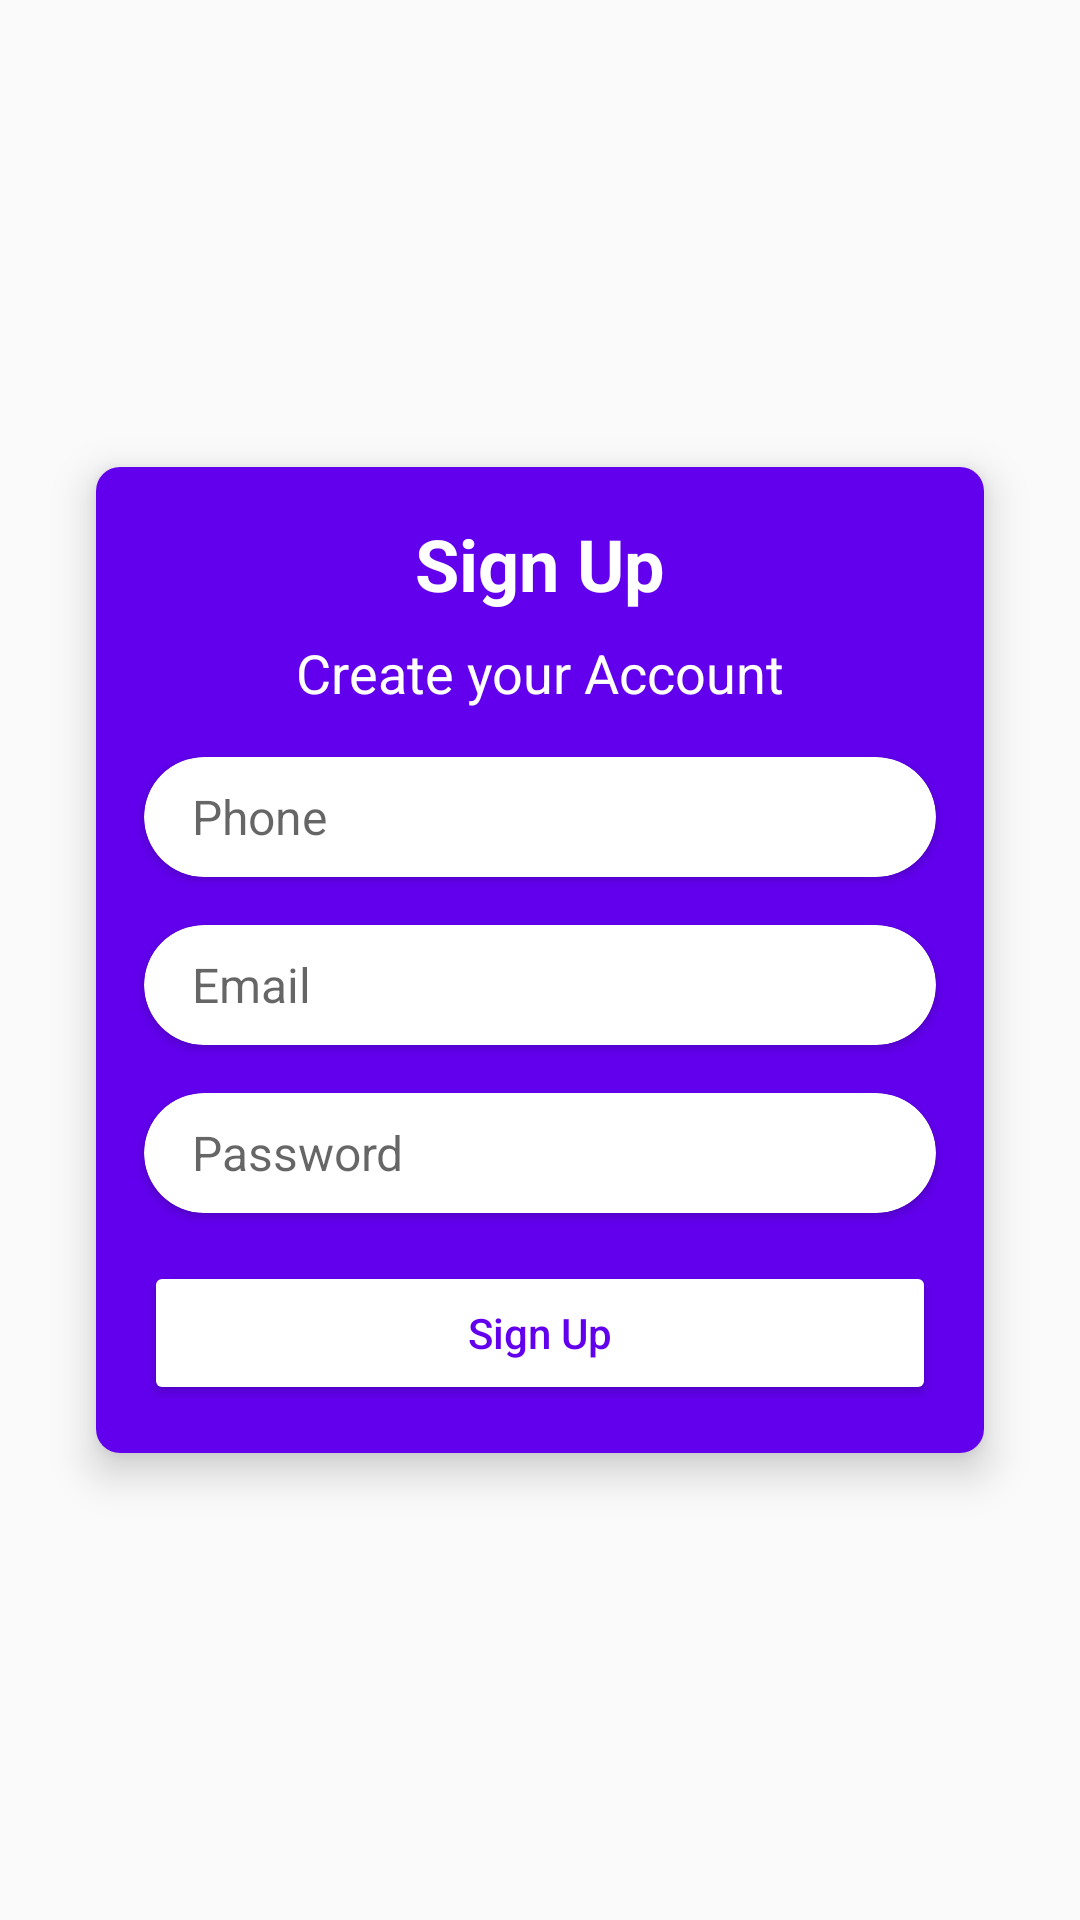

Produce the Android XML layout that renders to this screen, including the resource entries it uses.
<!-- AndroidManifest.xml: application theme AppTheme -->
<!-- res/layout/layout_sign_up.xml -->
<?xml version="1.0" encoding="utf-8"?>
<RelativeLayout
    xmlns:android="http://schemas.android.com/apk/res/android"
    xmlns:app="http://schemas.android.com/apk/res-auto"
    android:layout_width="match_parent"
    android:layout_height="match_parent">

    <androidx.cardview.widget.CardView
        android:layout_width="match_parent"
        android:layout_height="wrap_content"
        android:layout_margin="32dp"
        app:cardElevation="8dp"
        app:cardCornerRadius="8dp"
        android:layout_centerInParent="true">

        <RelativeLayout
            android:layout_width="match_parent"
            android:layout_height="match_parent"
            android:background="@color/colorPrimary">

            <TextView
                android:id="@+id/tv_sign_up_title"
                android:layout_width="match_parent"
                android:layout_height="wrap_content"
                android:text="@string/sign_up"
                android:textSize="24sp"
                android:textStyle="bold"
                android:textColor="@color/white"
                android:gravity="center"
                android:layout_marginTop="16dp"
                android:layout_marginStart="16dp"
                android:layout_marginEnd="16dp"
                android:layout_alignParentTop="true"/>

            <TextView
                android:id="@+id/tv_sign_up_message"
                android:layout_width="match_parent"
                android:layout_height="wrap_content"
                android:text="@string/sign_up_message"
                android:textSize="18sp"
                android:textColor="@color/white"
                android:layout_below="@+id/tv_sign_up_title"
                android:gravity="center"
                android:layout_marginTop="8dp"
                android:layout_marginStart="16dp"
                android:layout_marginEnd="16dp"/>

            <androidx.cardview.widget.CardView
                android:id="@+id/cv_sign_up_phone_edit"
                android:layout_width="match_parent"
                android:layout_height="40dp"
                android:layout_marginTop="16dp"
                android:layout_marginStart="16dp"
                android:layout_marginEnd="16dp"
                app:cardCornerRadius="20dp"
                android:layout_below="@+id/tv_sign_up_message">

                <RelativeLayout
                    android:layout_width="match_parent"
                    android:layout_height="match_parent">

                    <com.google.android.material.textfield.TextInputEditText
                        android:id="@+id/et_sign_up_phone"
                        android:layout_width="match_parent"
                        android:layout_height="match_parent"
                        android:paddingStart="16dp"
                        android:paddingEnd="16dp"
                        android:textSize="16sp"
                        android:focusable="true"
                        android:inputType="phone"
                        android:background="@null"
                        android:hint="@string/hint_phone"
                        android:maxLength="25"
                        android:imeOptions="actionNext"
                        android:lines="1" />

                    <ImageView
                        android:id="@+id/iv_sign_up_clear_phone"
                        android:layout_width="20dp"
                        android:layout_height="20dp"
                        android:src="@drawable/ic_clear"
                        android:layout_marginEnd="16dp"
                        android:layout_alignParentEnd="true"
                        android:layout_centerInParent="true"
                        android:background="?selectableItemBackgroundBorderless"
                        />

                </RelativeLayout>

            </androidx.cardview.widget.CardView>

            <androidx.cardview.widget.CardView
                android:id="@+id/cv_sign_up_email_edit"
                android:layout_width="match_parent"
                android:layout_height="40dp"
                android:layout_marginTop="16dp"
                android:layout_marginStart="16dp"
                android:layout_marginEnd="16dp"
                app:cardCornerRadius="20dp"
                android:layout_below="@+id/cv_sign_up_phone_edit">

                <RelativeLayout
                    android:layout_width="match_parent"
                    android:layout_height="match_parent">

                    <com.google.android.material.textfield.TextInputEditText
                        android:id="@+id/et_sign_up_email"
                        android:layout_width="match_parent"
                        android:layout_height="match_parent"
                        android:paddingStart="16dp"
                        android:paddingEnd="16dp"
                        android:textSize="16sp"
                        android:focusable="true"
                        android:inputType="text"
                        android:background="@null"
                        android:hint="@string/hint_email"
                        android:maxLength="25"
                        android:imeOptions="actionNext"
                        android:lines="1" />

                    <ImageView
                        android:id="@+id/iv_sign_up_clear_email"
                        android:layout_width="20dp"
                        android:layout_height="20dp"
                        android:src="@drawable/ic_clear"
                        android:layout_marginEnd="16dp"
                        android:layout_alignParentEnd="true"
                        android:layout_centerInParent="true"
                        android:background="?selectableItemBackgroundBorderless"
                        />

                </RelativeLayout>

            </androidx.cardview.widget.CardView>

            <androidx.cardview.widget.CardView
                android:id="@+id/cv_sign_up_password_edit"
                android:layout_width="match_parent"
                android:layout_height="40dp"
                android:layout_marginTop="16dp"
                android:layout_marginStart="16dp"
                android:layout_marginEnd="16dp"
                app:cardCornerRadius="20dp"
                android:layout_below="@+id/cv_sign_up_email_edit">

                <RelativeLayout
                    android:layout_width="match_parent"
                    android:layout_height="match_parent">

                    <com.google.android.material.textfield.TextInputEditText
                        android:id="@+id/et_sign_up_password"
                        android:layout_width="match_parent"
                        android:layout_height="match_parent"
                        android:paddingStart="16dp"
                        android:paddingEnd="16dp"
                        android:textSize="16sp"
                        android:focusable="true"
                        android:inputType="text"
                        android:background="@null"
                        android:hint="@string/hint_password"
                        android:maxLength="25"
                        android:imeOptions="actionDone"
                        android:lines="1" />

                    <ImageView
                        android:id="@+id/iv_sign_up_clear_password"
                        android:layout_width="20dp"
                        android:layout_height="20dp"
                        android:src="@drawable/ic_clear"
                        android:layout_marginEnd="16dp"
                        android:layout_alignParentEnd="true"
                        android:layout_centerInParent="true"
                        android:background="?selectableItemBackgroundBorderless"
                        />

                </RelativeLayout>

            </androidx.cardview.widget.CardView>

            <Button
                android:id="@+id/btn_sign_up"
                android:layout_width="match_parent"
                android:layout_height="wrap_content"
                android:layout_below="@+id/cv_sign_up_password_edit"
                android:text="@string/sign_up"
                android:backgroundTint="@color/white"
                android:textColor="@color/colorPrimary"
                android:textAllCaps="false"
                app:cornerRadius="8dp"
                android:layout_margin="16dp"/>

        </RelativeLayout>


    </androidx.cardview.widget.CardView>

</RelativeLayout>
<!-- resources referenced by this layout -->
<resources>
  <color name="colorPrimary">#6200EE</color>
  <color name="white">#FFFFFF</color>
  <string name="hint_email">Email</string>
  <string name="hint_password">Password</string>
  <string name="hint_phone">Phone</string>
  <string name="sign_up">Sign Up</string>
  <string name="sign_up_message">Create your Account</string>
  <style name="AppTheme" parent="Theme.AppCompat.Light.NoActionBar">
          
          <item name="colorPrimary">@color/colorPrimary</item>
          <item name="colorPrimaryDark">@color/colorPrimaryDark</item>
          <item name="colorAccent">@color/colorAccent</item>
      </style>
  <color name="colorPrimaryDark">#3700B3</color>
  <color name="colorAccent">#03DAC5</color>
</resources>
